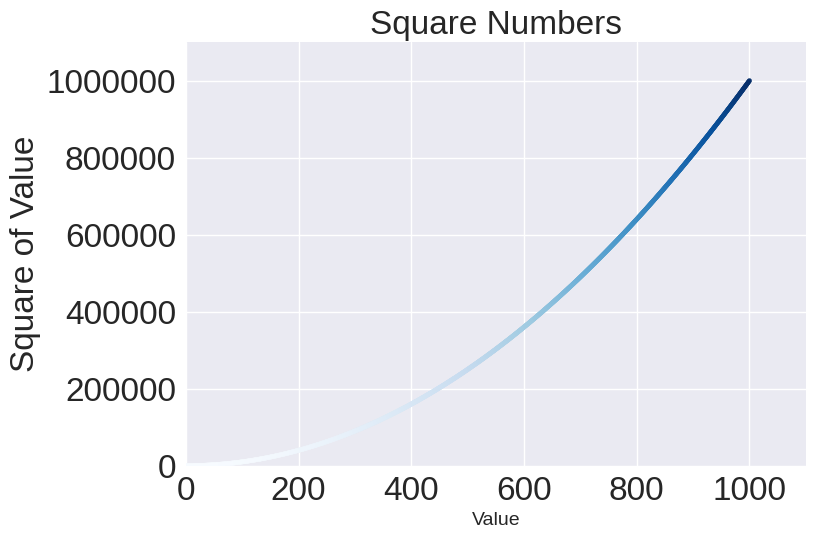

Source code (Python):
import matplotlib.pyplot as plt

x_values = range(1, 1001)
y_values = [x**2 for x in x_values]
plt.style.use('seaborn-v0_8')
fig, ax = plt.subplots()
ax.scatter(x_values, y_values, c=y_values, cmap=plt.cm.Blues,  s=10)
#ax.plot(input_values, squares, linewidth=3)

ax.set_title("Square Numbers", fontsize=24)
ax.set_xlabel("Value", fontsize=14)
ax.set_ylabel("Square of Value", fontsize=24)
ax.tick_params(labelsize=24)
ax.axis([0, 1100, 0, 1100000])
ax.ticklabel_format(style='plain')
plt.show()
